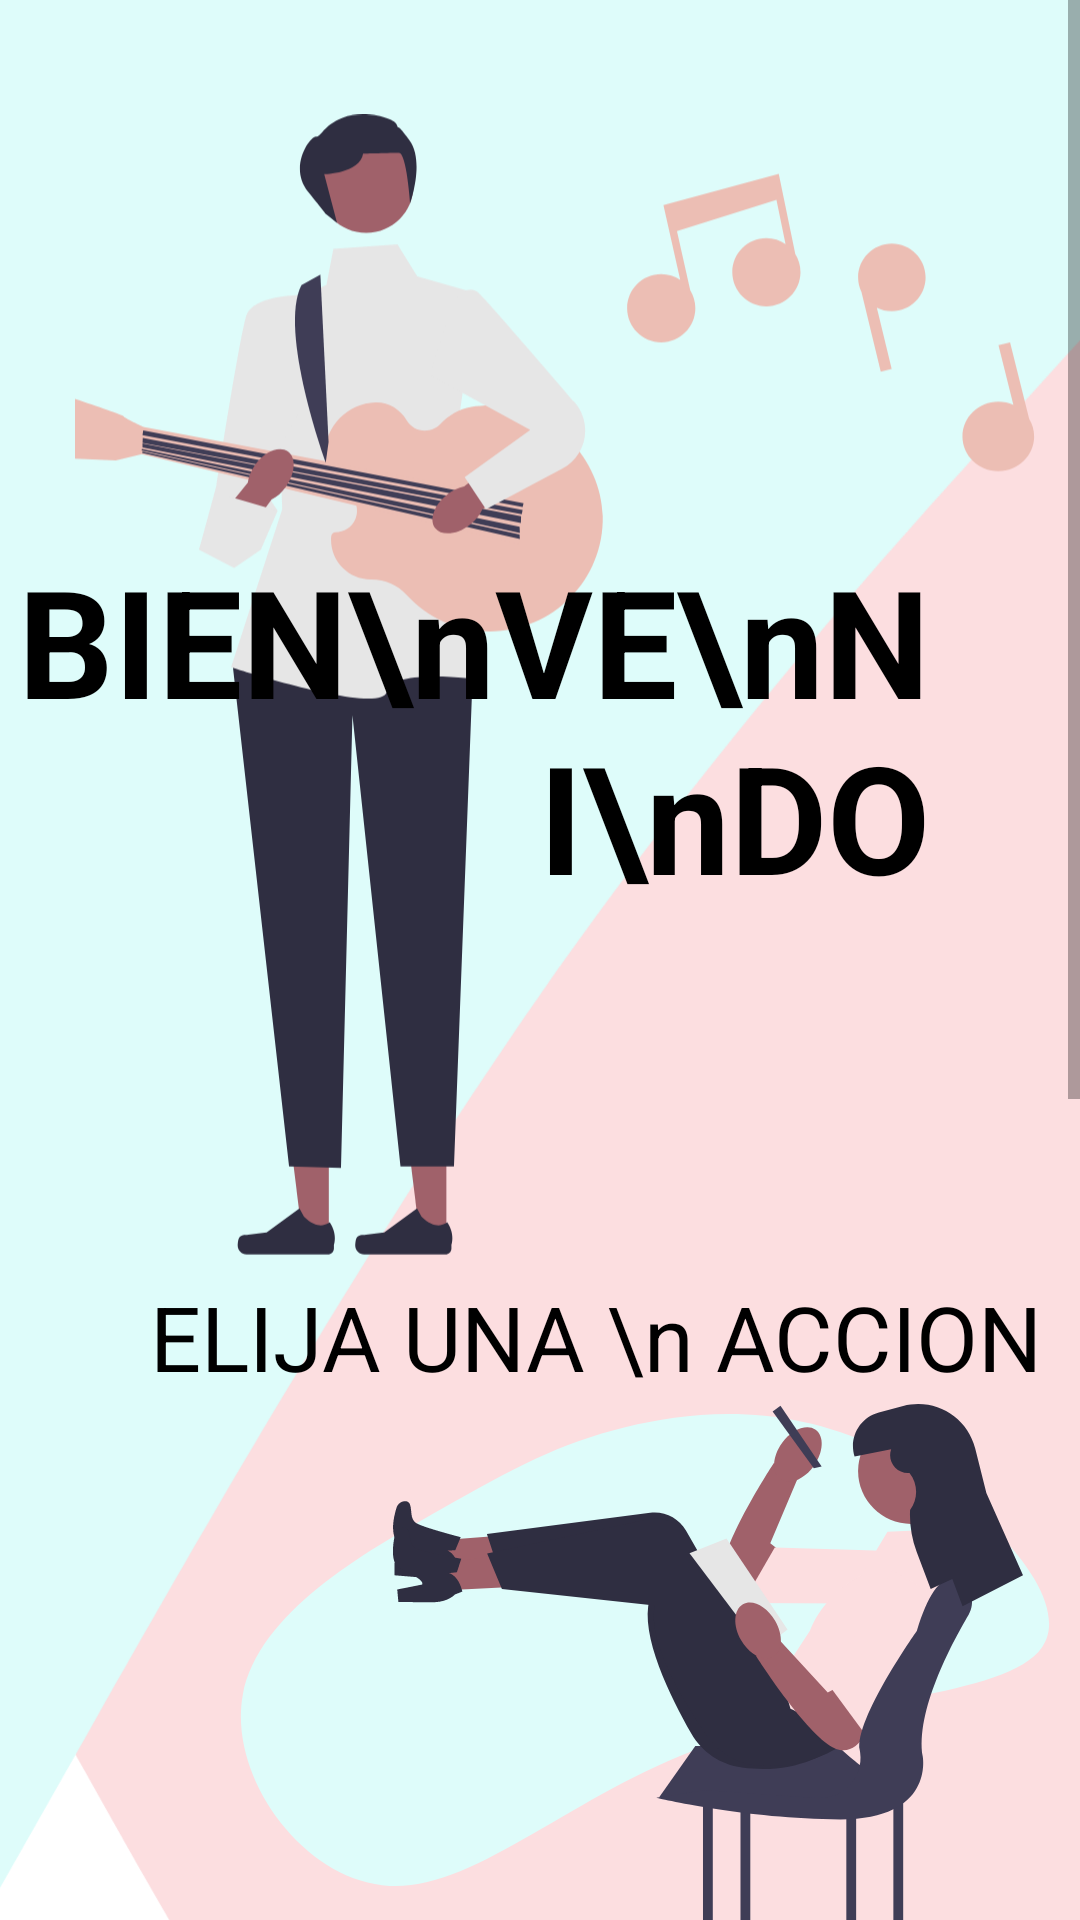

Layout XML and referenced resources for this Android screen:
<!-- AndroidManifest.xml: application theme Theme.La_sala_project -->
<!-- res/layout/activity_main.xml -->
<?xml version="1.0" encoding="utf-8"?>
<RelativeLayout xmlns:android="http://schemas.android.com/apk/res/android"
    xmlns:app="http://schemas.android.com/apk/res-auto"
    xmlns:tools="http://schemas.android.com/tools"
    android:layout_width="match_parent"
    android:layout_height="match_parent"
    android:background="#fff"
    tools:context=".actividades.MainActivity">

    <ScrollView
        android:id="@+id/Main_ScrollView"
        android:layout_width="match_parent"
        android:layout_height="match_parent">

        <RelativeLayout
            android:id="@+id/Main_Relative__background"
            android:layout_width="match_parent"
            android:layout_height="wrap_content"
            android:background="@drawable/background_hub">

            <ImageView
                android:id="@+id/Main_Relative__logo"
                android:layout_width="wrap_content"
                android:layout_height="wrap_content"
                android:src="@drawable/hub_logosvg_1"
                android:layout_marginTop="25dp"
                android:layout_marginLeft="25dp"/>

            <TextView
                android:id="@+id/Main_Relative__Textview_Bienvenido"
                android:layout_width="wrap_content"
                android:layout_height="wrap_content"
                android:layout_centerHorizontal="true"
                android:layout_marginTop="180dp"
                android:layout_alignParentRight="true"
                android:layout_marginRight="50dp"
                android:text="BIEN\nVE\nNI\nDO"
                android:textStyle="bold"
                android:textSize="50dp"
                android:textColor="@color/black"
                android:gravity="end"/>

            <ImageView
                android:layout_width="wrap_content"
                android:layout_height="wrap_content"
                android:layout_below="@id/Main_Relative__logo"
                android:layout_marginLeft="80dp"
                android:layout_marginTop="38dp"
                android:src="@drawable/blob_haikei_2" />

            <ImageView
                android:id="@+id/Main_Relative__imageview_divisor"
                android:layout_width="wrap_content"
                android:layout_height="wrap_content"
                android:layout_below="@id/Main_Relative__logo"
                android:layout_marginTop="35dp"
                android:layout_marginLeft="130dp"
                android:src="@drawable/divisor_acciones_2_1" />

            <TextView
                android:id="@+id/Main_Relative__subtitulo"
                android:layout_width="wrap_content"
                android:layout_height="wrap_content"
                android:text="ELIJA UNA \n ACCION"
                android:layout_below="@id/Main_Relative__Textview_Bienvenido"
                android:layout_marginTop="120dp"
                android:layout_marginLeft="50dp"
                android:textSize="30dp"
                android:textColor="@color/black"/>



            <Button
                android:id="@+id/Main_Relative__button_deudores"
                android:layout_width="wrap_content"
                android:layout_height="wrap_content"
                android:layout_below="@id/Main_Relative__imageview_divisor"
                android:layout_marginRight="69dp"
                android:layout_marginTop="35dp"
                android:layout_marginLeft="50dp"
                android:backgroundTint="#DEFCFA"
                android:text="PAGOS"
                android:textColor="#2F2E41"
                android:textSize="20dp"
                android:paddingHorizontal="60dp"
                android:paddingVertical="5dp"/>


            <Button
                android:id="@+id/Main_Relative__button_clases"
                android:layout_width="wrap_content"
                android:layout_height="wrap_content"
                android:layout_below="@id/Main_Relative__button_deudores"
                android:layout_alignParentRight="true"
                android:layout_marginRight="69dp"
                android:layout_marginTop="35dp"
                android:backgroundTint="#DEFCFA"
                android:text="CLASES"
                android:textColor="#2F2E41"
                android:textSize="20dp"
                android:paddingHorizontal="60dp"
                android:paddingVertical="5dp"
                />

            <Button
                android:id="@+id/Main_Relative__button_alumnos"
                android:layout_width="wrap_content"
                android:layout_height="wrap_content"
                android:layout_below="@id/Main_Relative__button_clases"
                android:layout_marginRight="69dp"
                android:layout_marginTop="35dp"
                android:layout_marginLeft="50dp"
                android:backgroundTint="#DEFCFA"
                android:text="alumnos"
                android:textColor="#2F2E41"
                android:textSize="20dp"
                android:paddingHorizontal="60dp"
                android:paddingVertical="5dp"/>


        </RelativeLayout>

    </ScrollView>

</RelativeLayout>
<!-- resources referenced by this layout -->
<resources>
  <color name="black">#FF000000</color>
  <!-- drawable background_hub (drawable) -->
  <vector xmlns:android="http://schemas.android.com/apk/res/android"
      android:width="375dp"
      android:height="1118dp"
      android:viewportWidth="375"
      android:viewportHeight="1118">
    <path
        android:pathData="M0,540.1L31.3,593.5C62.5,647.1 125,753.9 187.5,814.3C250,874.7 312.5,888.4 343.8,895.4L375,902.2V0H343.8C312.5,0 250,0 187.5,0C125,0 62.5,0 31.3,0H0V540.1Z"
        android:fillColor="#FCDEE0"/>
    <path
        android:pathData="M0,629.3L31.3,576.3C62.5,523.4 125,417.6 187.5,331.6C250,245.7 312.5,179.5 343.8,146.4L375,113.4V0H343.8C312.5,0 250,0 187.5,0C125,0 62.5,0 31.3,0H0V629.3Z"
        android:fillColor="#DEFCFA"/>
  </vector>
  <!-- drawable blob_haikei_2 (drawable) -->
  <vector xmlns:android="http://schemas.android.com/apk/res/android"
      android:width="270dp"
      android:height="158dp"
      android:viewportWidth="270"
      android:viewportHeight="158">
    <group>
      <clip-path
          android:pathData="M0,0h270v158h-270z"/>
      <path
          android:pathData="M213.44,11.86C245.43,27.34 278.99,61.14 267.35,78.08C255.76,95.07 198.96,95.2 154.65,111.23C110.33,127.21 78.5,159.09 49.86,157.63C21.28,156.17 -4.1,121.42 0.93,93.97C5.97,66.57 41.47,46.43 66.54,32.32C91.56,18.21 106.19,10.13 128.69,4.65C151.18,-0.79 181.5,-3.62 213.44,11.86Z"
          android:fillColor="#DEFCFA"/>
    </group>
  </vector>
  <!-- drawable divisor_acciones_2_1: vector/xml drawable (drawable, 5514 chars, omitted) -->
  <!-- drawable hub_logosvg_1: vector/xml drawable (drawable, 7018 chars, omitted) -->
  <style name="Theme.La_sala_project" parent="Theme.MaterialComponents.DayNight.NoActionBar">
          
          <item name="colorPrimary">@color/purple_500</item>
          <item name="colorPrimaryVariant">@color/purple_700</item>
          <item name="colorOnPrimary">@color/white</item>
          
          <item name="colorSecondary">@color/teal_200</item>
          <item name="colorSecondaryVariant">@color/teal_700</item>
          <item name="colorOnSecondary">@color/black</item>
          
          <item name="android:statusBarColor" tools:targetApi="21">?attr/colorPrimaryVariant</item>
          
      </style>
  <color name="purple_500">#FF6200EE</color>
  <color name="purple_700">#FF3700B3</color>
  <color name="white">#FFFFFFFF</color>
  <color name="teal_200">#FF03DAC5</color>
  <color name="teal_700">#FF018786</color>
</resources>
